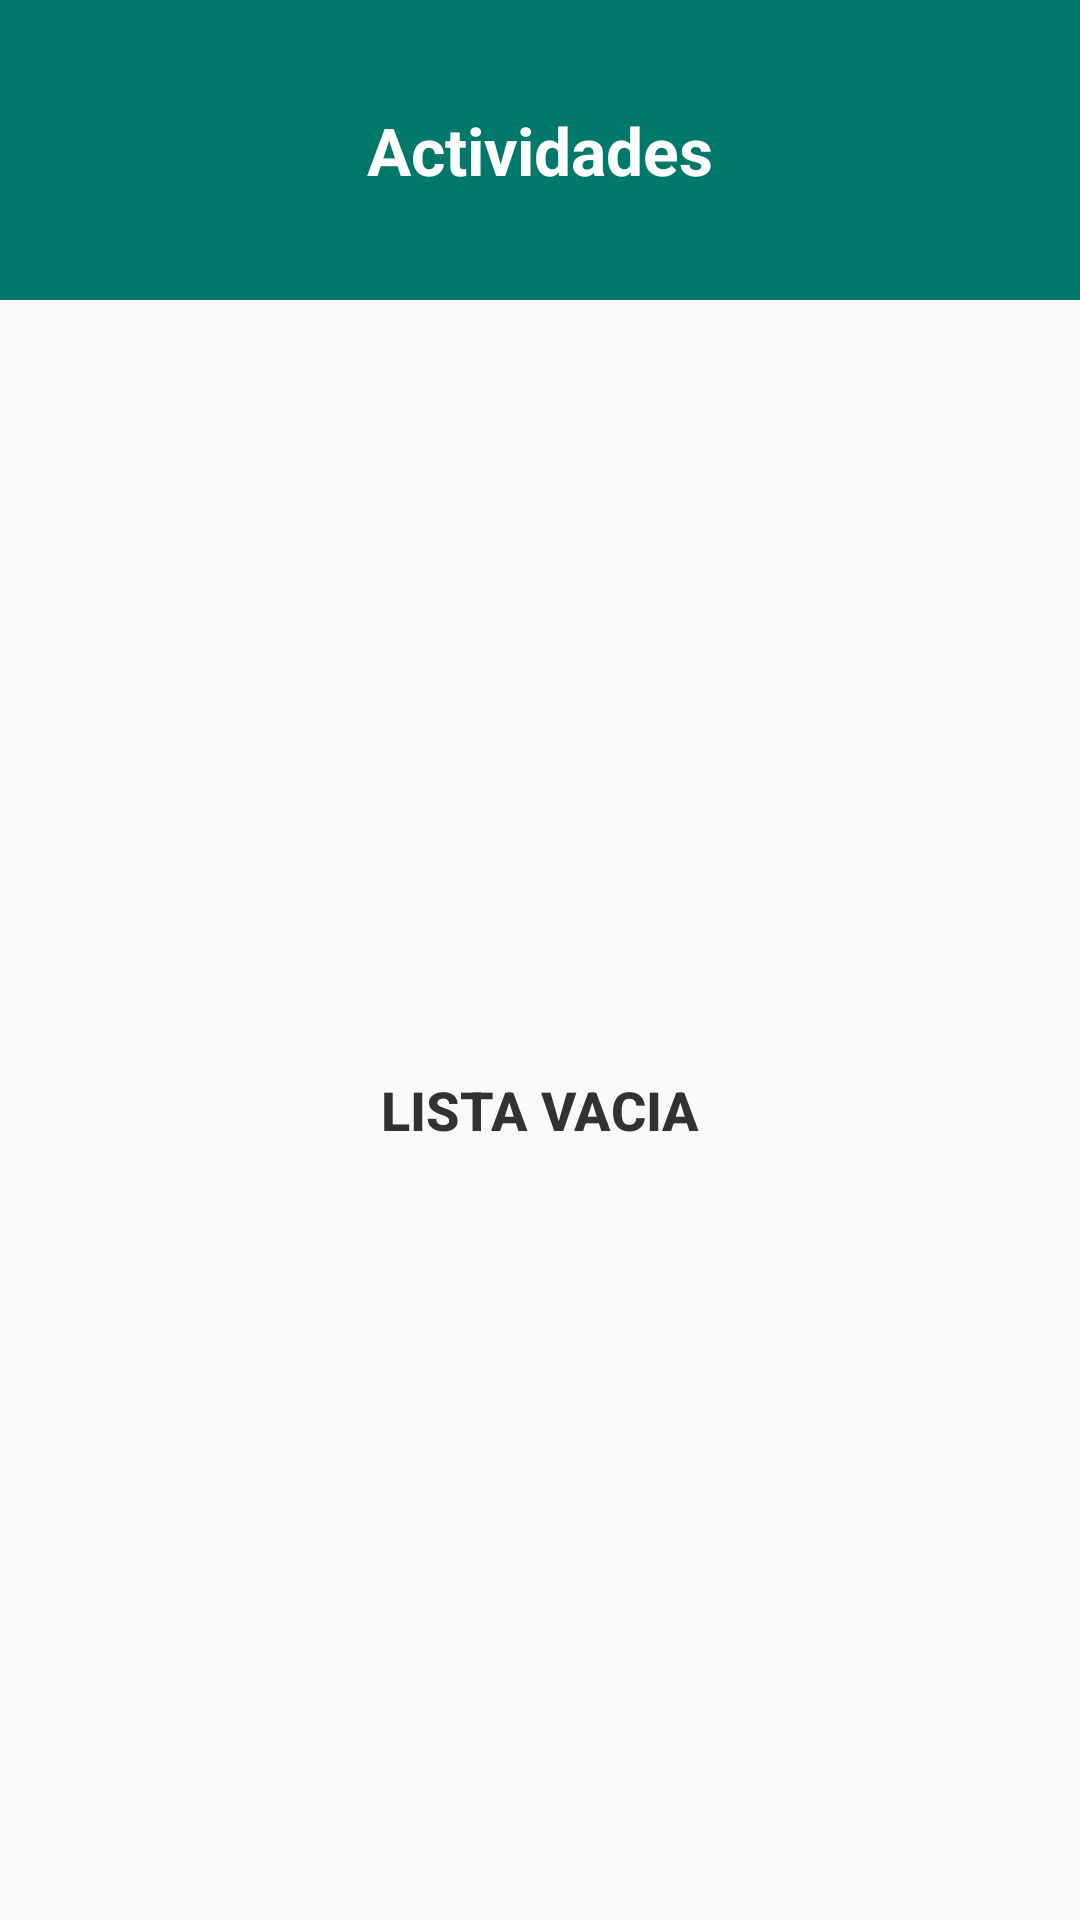

Android layout source for this screen:
<!-- AndroidManifest.xml: application theme AppTheme -->
<!-- res/layout/fragment_listactivities.xml -->
<?xml version="1.0" encoding="utf-8"?>
<RelativeLayout xmlns:android="http://schemas.android.com/apk/res/android"
    xmlns:tools="http://schemas.android.com/tools"
    android:layout_width="match_parent"
    android:layout_height="fill_parent"
    android:fitsSystemWindows="true"
    android:clipToPadding="false"
    android:background="#fafafa"
    tools:context=".MyActivity">

    <LinearLayout
        android:layout_width="match_parent"
        android:layout_height="wrap_content"
        android:orientation="vertical"
        android:id="@+id/layout">

        <TextView
            android:id="@+id/txt_title"
            android:layout_height="100dp"
            android:layout_width="fill_parent"
            android:textStyle="bold"
            android:background="@color/primary"
            android:textAppearance="@android:style/TextAppearance.DeviceDefault.Large"
            android:gravity="center"
            android:textColor="@color/abc_primary_text_disable_only_material_dark"
            android:text="@string/elija_actividad"/>

    </LinearLayout>

    <RelativeLayout
        android:layout_width="fill_parent"
        android:layout_height="fill_parent"
        android:layout_below="@+id/layout"
        android:id="@+id/lay">

        <TextView
            android:layout_width="fill_parent"
            android:layout_height="wrap_content"
            android:layout_centerHorizontal="true"
            android:layout_centerVertical="true"
            android:gravity="center_horizontal"
            android:text="LISTA VACIA"
            android:textStyle="bold"
            android:textAppearance="@android:style/TextAppearance.DeviceDefault.Medium"/>

        <ListView
            android:id="@+id/list"
            android:layout_width="fill_parent"
            android:layout_height="wrap_content"
            android:divider="@color/list_divider"
            android:background="@color/list_divider"
            android:layout_marginTop="0dp" >
        </ListView>

        </RelativeLayout>



    <FrameLayout
        android:layout_width="fill_parent"
        android:layout_height="fill_parent"
        android:layout_margin="18dp">

        <Button
            android:id="@+id/button_new_actividad"
            android:layout_gravity="bottom|end"
            android:background="@drawable/floating_button_add_new_normal"
            android:textColor="@color/list_divider"
            android:drawSelectorOnTop="true"
            android:layout_marginBottom="16dp"
            android:layout_marginEnd="16dp"
            android:layout_width="wrap_content"
            android:layout_height="wrap_content"/>
    </FrameLayout>

</RelativeLayout>
<!-- resources referenced by this layout -->
<resources>
  <color name="list_divider">#fafafa</color>
  <color name="primary">#00796B</color>
  <!-- drawable floating_button_add_new_normal (drawable) -->
  <?xml version="1.0" encoding="utf-8"?>
  <layer-list xmlns:android="http://schemas.android.com/apk/res/android">
      <item android:drawable="@drawable/shadow"/>
      <item android:drawable="@drawable/circle_floating_button_normal"
          android:right="12dp"
          android:bottom="12dp"
          android:top="12dp"
          android:left="12dp"/>
      <item android:drawable="@drawable/add_icon"
          android:right="25dp"
          android:bottom="25dp"
          android:top="25dp"
          android:left="25dp"/>
  </layer-list>
  <string name="elija_actividad">Actividades</string>
  <style name="AppTheme" parent="@style/Parent">
          
      </style>
  <!-- drawable add_icon: png bitmap (drawable, 318 bytes) -->
  <style name="Parent" parent="android:Theme.Holo.Light.DarkActionBar">
  
          <item name="android:dropDownListViewStyle">
              @android:style/Widget.Holo.Light.ListView.DropDown
          </item>
          <item name="android:actionBarStyle">@style/ActionBar.Solid.MyParent</item>
          <item name="android:actionModeBackground">@drawable/square_action_bar</item>
          <item name="android:actionBarSize">56dp</item>
          <item name="android:dialogTheme">@android:style/Theme.Holo.Light.Dialog</item>
          <item name="android:itemTextAppearance">@style/ActionMenuTextAppearance</item>
  
      </style>
  <style name="ActionBar.Solid.MyParent" parent="@android:style/Widget.Holo.Light.ActionBar.Solid.Inverse">
          <item name="android:icon">@drawable/transparent</item>
          <item name="android:background">@drawable/square_action_bar</item>
          <item name="android:titleTextStyle">@style/ActionTitleTextStyle</item>
      </style>
  <!-- drawable square_action_bar (drawable) -->
  <shape android:shape="rectangle"
      xmlns:android="http://schemas.android.com/apk/res/android">
      <gradient
          android:startColor="@color/primary"
          android:endColor="@color/primary"
          android:angle="0">
      </gradient>
      <corners android:radius="0dip" />
  </shape>
  <style name="ActionMenuTextAppearance">
          <item name="android:textColor">@android:color/white</item>
      </style>
  <!-- drawable transparent (drawable) -->
  <?xml version="1.0" encoding="utf-8"?>
  <shape xmlns:android="http://schemas.android.com/apk/res/android"
  android:shape="rectangle">
  <solid android:color="@android:color/transparent" />
  </shape>
  <style name="ActionTitleTextStyle" parent="@android:style/TextAppearance.Holo.Widget.ActionBar.Title">
          <item name="android:textColor">#fff</item>
          <item name="android:textStyle">bold</item>
      </style>
</resources>
